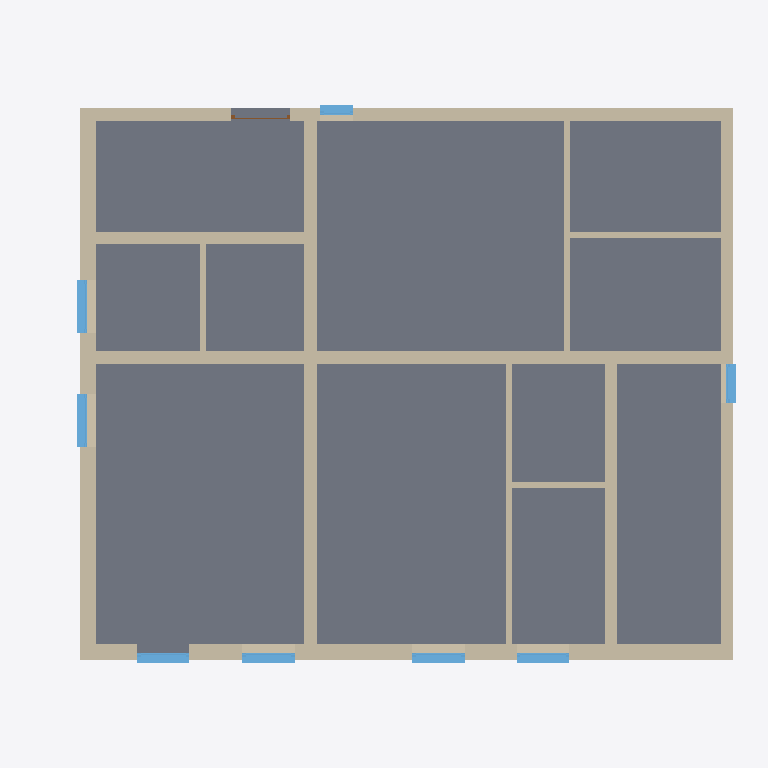
Plan cut of the same IFC building model at storey 'Keller' (level -2.50 m, cut at -1.10 m), seen from above with north up, elements coloured by IFC class: 14 walls (beige), 8 windows (light blue), 1 slab (grey), 1 door (brown). Cut surfaces are drawn darker.
Extent 13.7 m × 10.7 m × 9.2 m (x, y, z). Storeys (4): Keller at -2.50 m; EG at 0.16 m; DG1 at 2.82 m; DG2 at 5.46 m. Elements (111): 64 IfcWall, 32 IfcWindow, 8 IfcRoof, 6 IfcSlab, 1 IfcDoor.

HEADER;
FILE_DESCRIPTION((''),'2;1');
FILE_NAME('','2026-10-01T17:12:32',(''),(''),'Processor version 6.0.0.0','Xbim.IO.MemoryModel','');
FILE_SCHEMA(('IFC4'));
ENDSEC;
DATA;
#1=IFCPROJECT('1tveONfkjAR9Rvn3NOdaiR',#2,'Hottgenroth Model',$,$,$,$,(#27,#30),#7);
#28251=IFCSITE('3nqDPuBEr6Ug9w5YGJGK3w',#2,'Böblingen',$,$,#28252,#28257,$,.ELEMENT.,$,$,$,$,$);
#28833=IFCBUILDING('1klfkvY3PCJfIc6W9FugFA',#2,'Gebäude',$,'TModelBuilding',#28929,#28934,$,.ELEMENT.,$,$,$);
#29854=IFCBUILDINGSTOREY('2Q5DfjbJjFjBH5OPNhAhTn',#2,'DG2',$,'TModelFloor',$,$,$,.ELEMENT.,5.460000000000001);
#30154=IFCBUILDINGSTOREY('3Xty0AjFP7GQMquLfNd_Cb',#2,'DG1',$,'TModelFloor',$,$,$,.ELEMENT.,2.8200000000000003);
#31716=IFCBUILDINGSTOREY('3YFQ7KU6DFA8bhhwMdtEOh',#2,'EG',$,'TModelFloor',$,$,$,.ELEMENT.,0.16);
#33127=IFCBUILDINGSTOREY('0mViV10GvC9RdkKItNWkNF',#2,'Keller',$,'TModelFloor',$,$,$,.ELEMENT.,-2.5);
#4715=IFCSLAB('1RIWkB83PEOfv5jJG4wBNf',#2,'Boden Keller',$,'TModelBuildingElementBaseSlap',#4786,#4791,$,$);
#10046=IFCWALL('3ekijx3af84ApFmnE0EOCR',#2,'AW 002',$,'TModelBuildingElementWall',#10108,#10113,$,$);
#5894=IFCWALL('0b47zAZuX0cesvGC3kddDL',#2,'IW 001',$,'TModelBuildingElementWall',#5958,#5963,$,$);
#8933=IFCWALL('08w3rRKTLD09FYxg3vVWxd',#2,'AW 001',$,'TModelBuildingElementWall',#8995,#9000,$,$);
#6608=IFCWALL('3$AsoV8m59rvstZafEbod0',#2,'AW 004',$,'TModelBuildingElementWall',#6670,#6675,$,$);
#9434=IFCWALL('3T1iKR1LH5bx0sJaIqvnqL',#2,'AW 003',$,'TModelBuildingElementWall',#9496,#9501,$,$);
#11797=IFCWALL('2Bzg7LtnL1Se14J3vr99b2',#2,'IW 002',$,'TModelBuildingElementWall',#11861,#11866,$,$);
#16121=IFCWALL('1cw0SRdPTF1Q8ZLOkiLpoR',#2,'IW 009',$,'TModelBuildingElementWall',#16185,#16190,$,$);
#9652=IFCWALL('1x$oZoX7fFDuJ99DuxW0Xx',#2,'IW 003',$,'TModelBuildingElementWall',#9716,#9721,$,$);
#5754=IFCWALL('2Yj69XpGr1bwc6M$YcsiQE',#2,'IW 004',$,'TModelBuildingElementWall',#5818,#5823,$,$);
#7390=IFCWALL('3KXNvYdvz4ffjyYWDOxHnx',#2,'IW 008',$,'TModelBuildingElementWall',#7454,#7459,$,$);
#11222=IFCWALL('3fBZO37p146hTqKWMj5kll',#2,'IW 005',$,'TModelBuildingElementWall',#11286,#11291,$,$);
#13442=IFCWALL('0zyhQzZiT5Y8eXvoDPBhgu',#2,'IW 006',$,'TModelBuildingElementWall',#13506,#13511,$,$);
#18791=IFCWALL('0e79BS3oj7au1bNWoY7rql',#2,'IW 007',$,'TModelBuildingElementWall',#18855,#18860,$,$);
#7530=IFCWALL('0jrZD9mhD9COqaNgWP0N17',#2,'IW 010',$,'TModelBuildingElementWall',#7594,#7599,$,$);
#19276=IFCWINDOW('0eyXRcI_H8whAiKzsaMn6L',#2,'F 001',$,'TModelBuildingElementWindow',#19338,#19343,$,1.135,1.0099999999999998,$,$,$);
#19782=IFCWINDOW('1xLPptVS5ChhKQbJdugfko',#2,'F 002',$,'TModelBuildingElementWindow',#19844,#19849,$,1.135,1.0099999999999998,$,$,$);
#22059=IFCWINDOW('1Hv06nyjD6sBzrumf91gij',#2,'F 003',$,'TModelBuildingElementWindow',#22121,#22126,$,1.135,1.0100000000000016,$,$,$);
#25348=IFCWINDOW('0PqjErr2b7Vxtw0H44IOuz',#2,'F 004',$,'TModelBuildingElementWindow',#25410,#25415,$,1.135,1.0100000000000016,$,$,$);
#22312=IFCWINDOW('3aPaZLt6T1OOJ7DsnfzV3o',#2,'F 032',$,'TModelBuildingElementWindow',#22374,#22379,$,2.135,1.0100000000000016,$,$,$);
#26360=IFCWINDOW('3rDfzgaDnAgRGQA0zH1OYS',#2,'F 005',$,'TModelBuildingElementWindow',#26422,#26427,$,1.135,1.009999999999998,$,$,$);
#26107=IFCWINDOW('1HQAG9Rtr7zAiJ28QFpyGp',#2,'F 008',$,'TModelBuildingElementWindow',#26169,#26174,$,0.635,0.75,$,$,$);
#22565=IFCWINDOW('0yDTFL6wfCe9UfuX3TJSPV',#2,'F 006',$,'TModelBuildingElementWindow',#22627,#22632,$,1.135,0.6350000000000016,$,$,$);
#27372=IFCDOOR('0tpXOPBeb7$gE0paLeEKbk',#2,'AT 003',$,'TModelBuildingElementDoor',#27434,#27439,$,2.135,1.1350000000000016,$,$,$);
ENDSEC;
